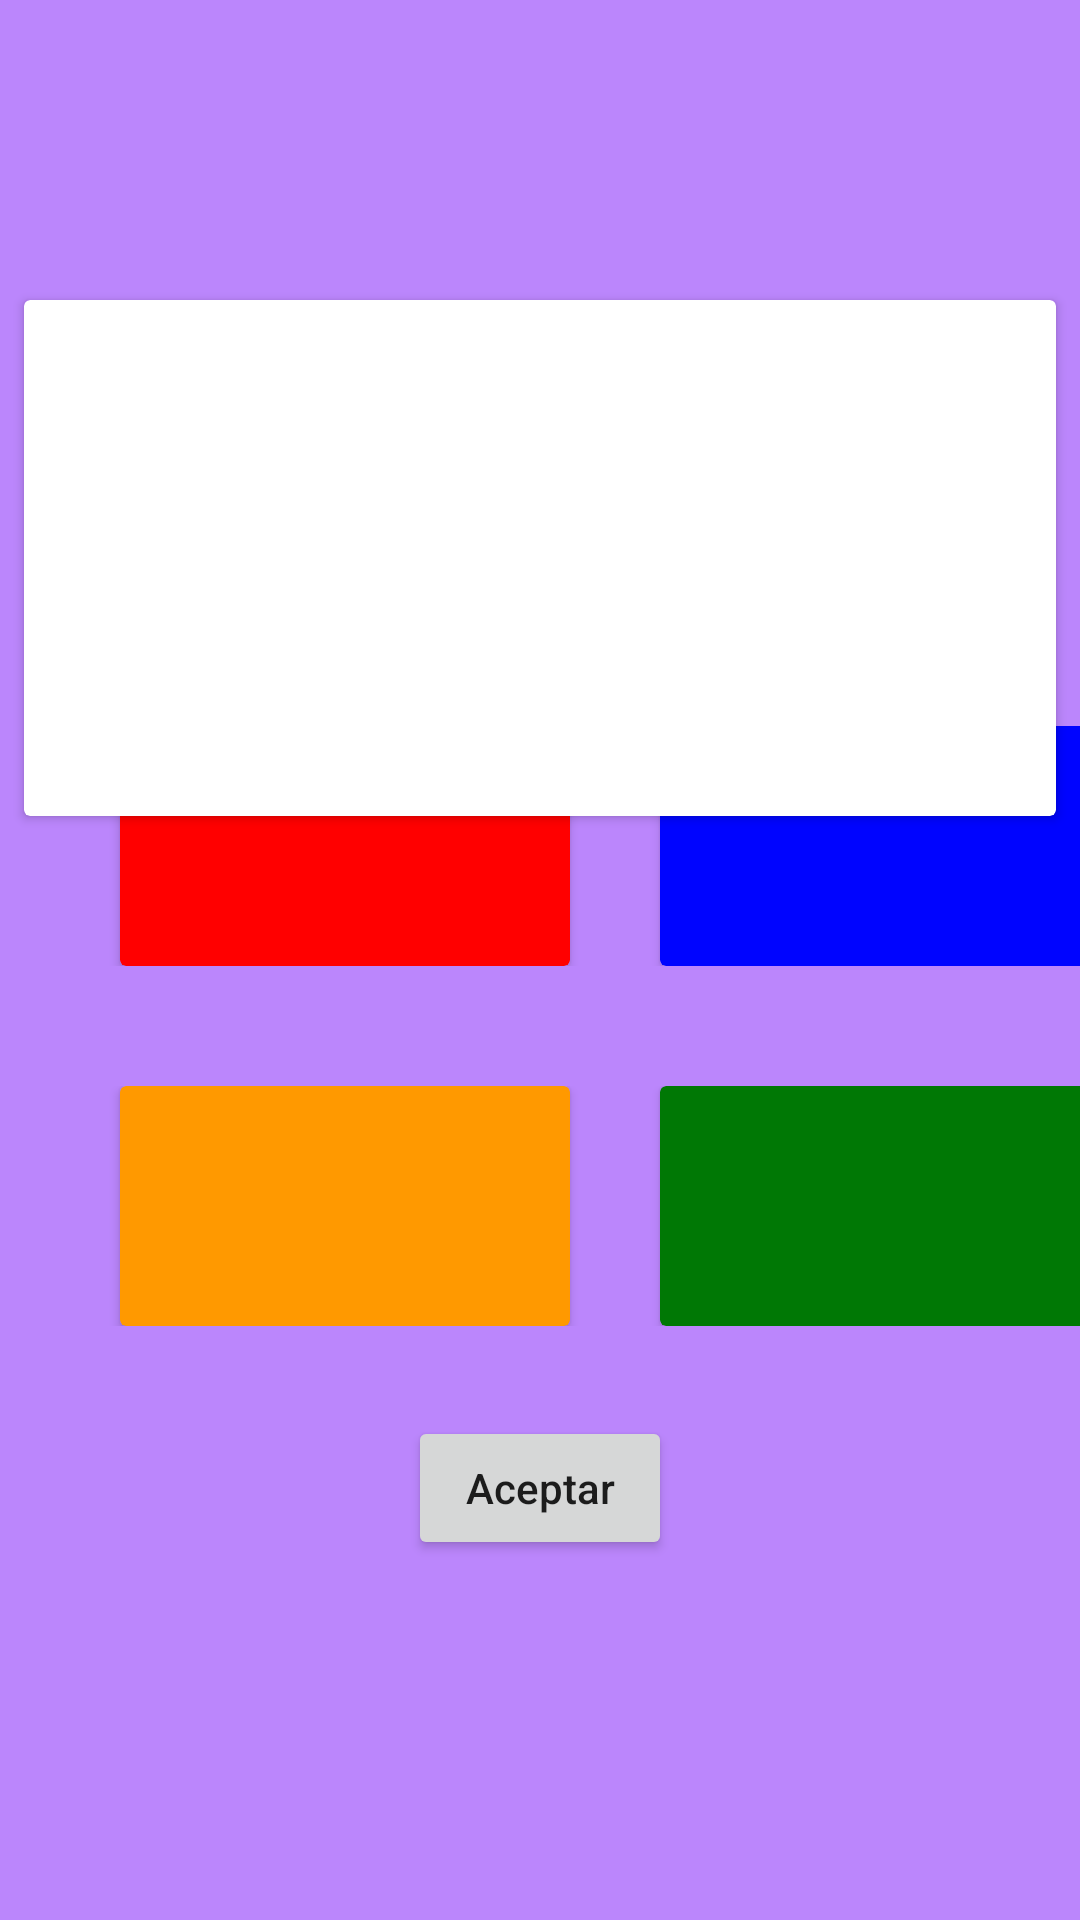

Reconstruct the res/layout file that produces this screen, plus the resources it refers to.
<!-- AndroidManifest.xml: application theme Theme.Kahoot -->
<!-- res/layout/activity_jugar_screen.xml -->
<?xml version="1.0" encoding="utf-8"?>
<androidx.constraintlayout.widget.ConstraintLayout xmlns:android="http://schemas.android.com/apk/res/android"
    xmlns:app="http://schemas.android.com/apk/res-auto"
    xmlns:tools="http://schemas.android.com/tools"
    android:layout_width="match_parent"
    android:layout_height="match_parent"
    android:background="@color/purple_200"
    tools:context=".JugarScreen">


    <androidx.cardview.widget.CardView
        android:id="@+id/MostrarPreguntaCardView"
        android:layout_width="344dp"
        android:layout_height="172dp"
        android:layout_marginTop="100dp"
        app:layout_constraintEnd_toEndOf="parent"
        app:layout_constraintStart_toStartOf="parent"
        app:layout_constraintTop_toTopOf="parent">


        <TextView
            android:id="@+id/PreguntaTextView"
            android:layout_width="match_parent"
            android:layout_height="wrap_content"
            android:layout_gravity="center"
            android:layout_margin="10dp"
            android:text=""
            android:textAlignment="center"
            android:textColor="@color/black"
            android:textSize="18dp"/>

    </androidx.cardview.widget.CardView>

    <androidx.appcompat.widget.LinearLayoutCompat
        android:layout_width="match_parent"
        android:layout_height="wrap_content"
        app:layout_constraintBottom_toBottomOf="parent"
        android:layout_marginBottom="120dp"
        android:orientation="vertical">


        <LinearLayout
            android:layout_width="match_parent"
            android:layout_height="wrap_content"
            android:layout_marginBottom="40dp"
            android:orientation="horizontal">

            <androidx.cardview.widget.CardView
                android:id="@+id/Respuesta1"
                android:layout_width="150dp"
                android:layout_height="80dp"
                android:layout_marginStart="40dp"
                app:cardBackgroundColor="#FF0000">

                <TextView
                    android:id="@+id/tvResp1"
                    android:layout_width="match_parent"
                    android:layout_height="wrap_content"
                    android:layout_gravity="center"
                    android:layout_margin="10dp"
                    android:text=""
                    android:textAlignment="center"
                    android:textColor="@color/white"
                    android:textSize="12dp"/>

            </androidx.cardview.widget.CardView>

            <androidx.cardview.widget.CardView
                android:id="@+id/Respuesta2"
                android:layout_width="150dp"
                android:layout_height="match_parent"
                android:layout_marginStart="30dp"
                app:cardBackgroundColor="#0004FF">

                <TextView
                    android:id="@+id/tvResp2"
                    android:layout_width="match_parent"
                    android:layout_height="wrap_content"
                    android:layout_gravity="center"
                    android:layout_margin="10dp"
                    android:text=""
                    android:textAlignment="center"
                    android:textColor="@color/white"
                    android:textSize="12dp"/>

            </androidx.cardview.widget.CardView>

        </LinearLayout>
        <LinearLayout
            android:layout_width="match_parent"
            android:layout_height="wrap_content"
            android:orientation="horizontal">

            <androidx.cardview.widget.CardView
                android:id="@+id/Respuesta3"
                android:layout_width="150dp"
                android:layout_height="80dp"
                android:layout_marginStart="40dp"
                app:cardBackgroundColor="#FF9900">

                <TextView
                    android:id="@+id/tvResp3"
                    android:layout_width="match_parent"
                    android:layout_height="wrap_content"
                    android:layout_gravity="center"
                    android:layout_margin="10dp"
                    android:text=""
                    android:textAlignment="center"
                    android:textColor="@color/white"
                    android:textSize="12dp"/>

            </androidx.cardview.widget.CardView>

            <androidx.cardview.widget.CardView
                android:id="@+id/Respuesta4"
                android:layout_width="150dp"
                android:layout_height="80dp"
                android:layout_marginStart="30dp"
                app:cardBackgroundColor="#007805">

                <TextView
                    android:id="@+id/tvResp4"
                    android:layout_width="match_parent"
                    android:layout_height="wrap_content"
                    android:layout_gravity="center"
                    android:layout_margin="10dp"
                    android:text=""
                    android:textAlignment="center"
                    android:textColor="@color/white"
                    android:textSize="12dp"/>

            </androidx.cardview.widget.CardView>
        </LinearLayout>

        <Button
            android:id="@+id/btnAceptar"
            android:layout_width="wrap_content"
            android:layout_height="wrap_content"
            android:text="Aceptar"
            android:layout_marginTop="30dp"
            android:layout_gravity="center"
            android:textAllCaps="false" />

    </androidx.appcompat.widget.LinearLayoutCompat>

</androidx.constraintlayout.widget.ConstraintLayout>
<!-- resources referenced by this layout -->
<resources>
  <color name="black">#FF000000</color>
  <color name="purple_200">#FFBB86FC</color>
  <color name="white">#FFFFFFFF</color>
  <style name="Theme.Kahoot" parent="Theme.MaterialComponents.DayNight.DarkActionBar">
          
          <item name="colorPrimary">@color/purple_500</item>
          <item name="colorPrimaryVariant">@color/purple_700</item>
          <item name="colorOnPrimary">@color/white</item>
          
          <item name="colorSecondary">@color/teal_200</item>
          <item name="colorSecondaryVariant">@color/teal_700</item>
          <item name="colorOnSecondary">@color/black</item>
          
          <item name="android:statusBarColor">?attr/colorPrimaryVariant</item>
          
      </style>
  <color name="purple_500">#FF6200EE</color>
  <color name="purple_700">#FF3700B3</color>
  <color name="teal_200">#FF03DAC5</color>
  <color name="teal_700">#FF018786</color>
</resources>
